Run: headless pygame with SDL's dummy video driver; simulated clock (each Clock.tick advances the game by its frame time, no real sleeping); random seed 0; keys injected as events and as key.get_pressed() state; no mouse input.
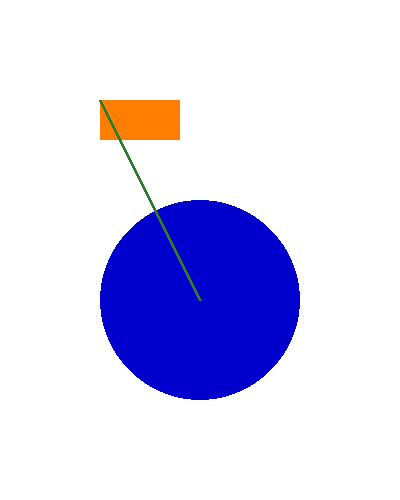
Frame 1 of 4 · flips 1–60 · no input
Frame 2 of 4 · flips 61–180 · tapped SPACE, RETURN · held RIGHT (→), D · screen unchanged from frame 1, image omitted
Frame 3 of 4 · flips 181–300 · held DOWN (↓), S · screen unchanged from frame 2, image omitted
Frame 4 of 4 · flips 301–420 · held LEFT (←), A, UP (↑), W · screen unchanged from frame 3, image omitted

The pygame program that drew these frames:

import sys
import pygame

pygame.init()

width = 400
height = 500

surface = pygame.display.set_mode( (width, height) ) #surface
pygame.display.set_caption('Objetos')

#RGB
orange = pygame.Color(255, 125, 0) #0 - 255
white = (255, 255, 255)
blue = (0, 0, 205)
green = (45, 125, 45)

while True:
    for event in pygame.event.get():
        if event.type == pygame.QUIT:
            pygame.quit()
            sys.exit()
    
    surface.fill(white)

    #draw
    #1.- Donde se pintara la figura
    #2.- El color de la pintura

    pygame.draw.rect(surface, orange, (100, 100, 80, 40))
    pygame.draw.circle(surface, blue, (200, 300), 100)
    pygame.draw.line(surface, green, (100, 100), (200, 300), 3)

    pygame.display.update()
